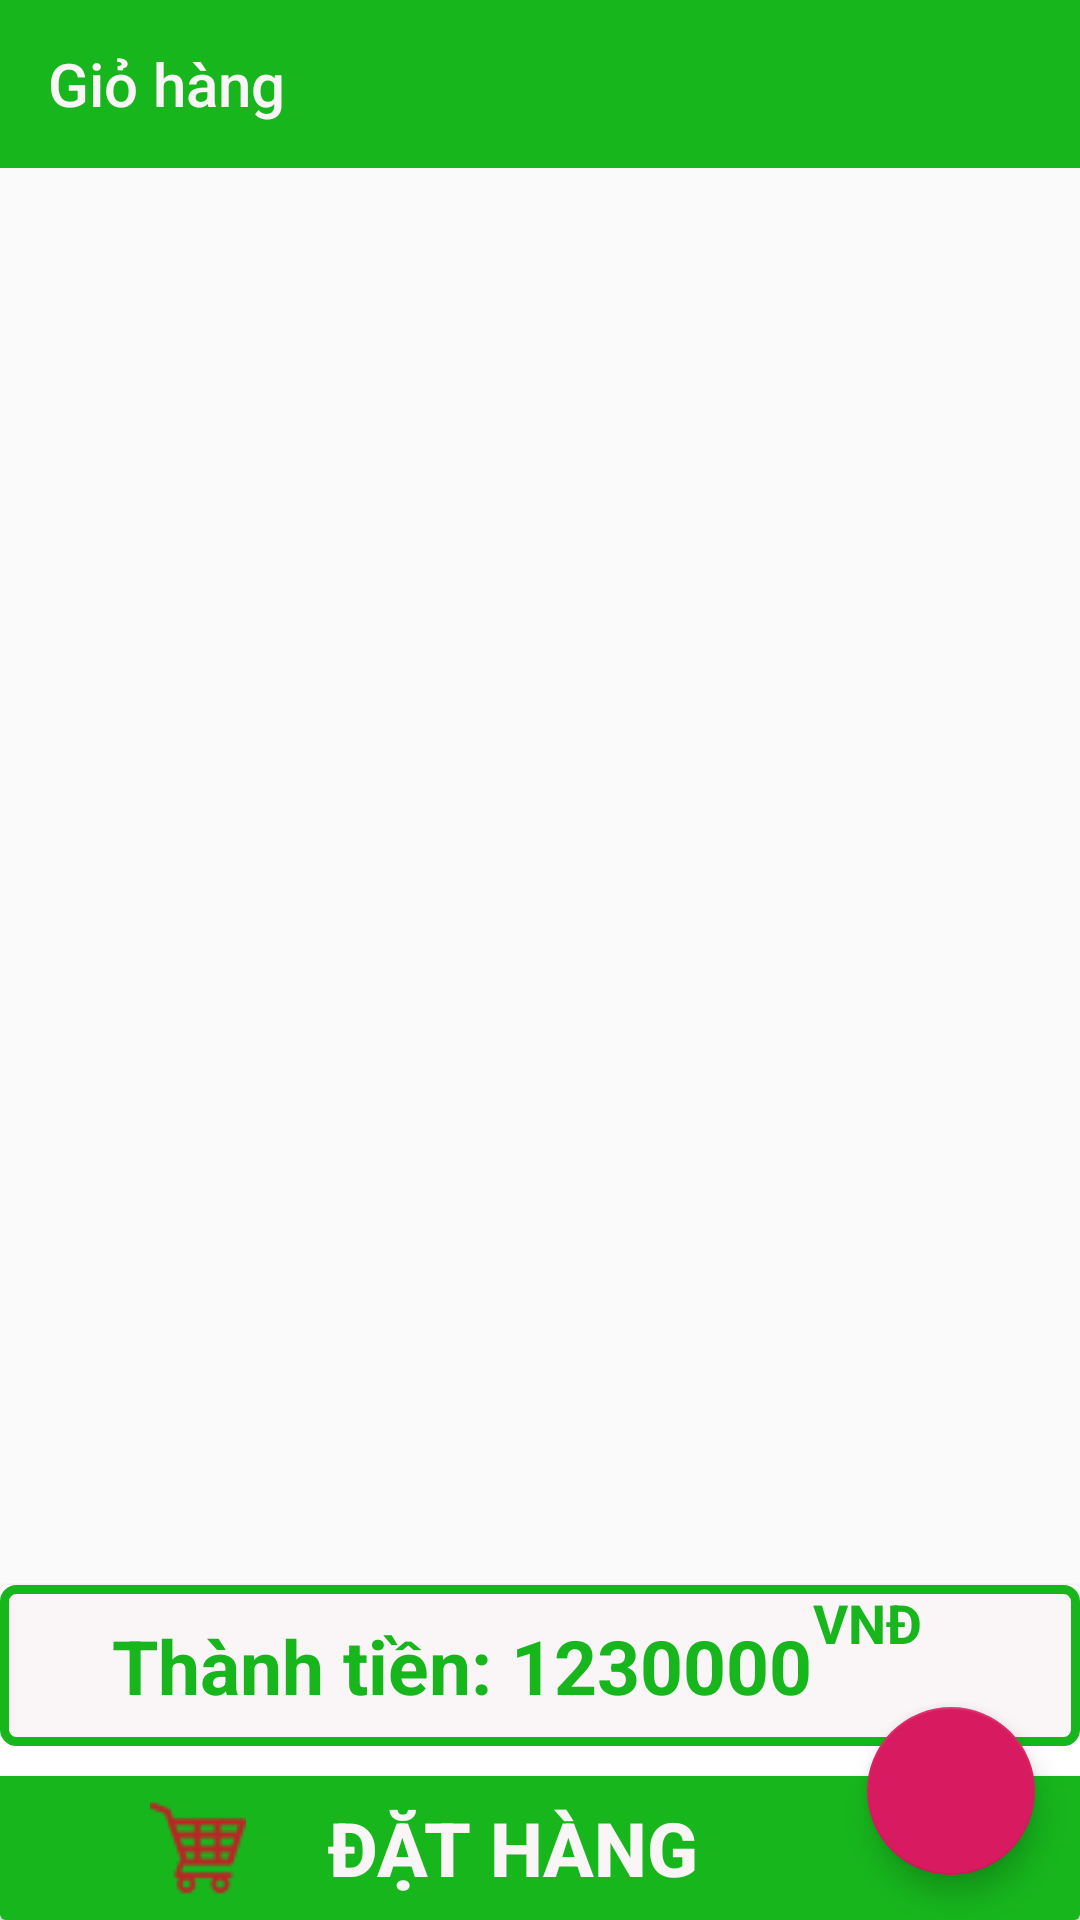

Layout XML and referenced resources for this Android screen:
<!-- AndroidManifest.xml: application theme AppTheme -->
<!-- res/layout/fragment_giohang.xml -->
<?xml version="1.0" encoding="utf-8"?>
<LinearLayout xmlns:android="http://schemas.android.com/apk/res/android"
    xmlns:app="http://schemas.android.com/apk/res-auto"
    android:orientation="vertical"
    android:layout_width="match_parent"
    android:layout_height="match_parent">
    <androidx.appcompat.widget.Toolbar
        android:layout_width="match_parent"
        app:title="Giỏ hàng"
        android:background="@color/colorchu"
        app:titleTextColor="@color/colorwhile"
        android:id="@+id/toolbargiohang"
        android:layout_height="?attr/actionBarSize"/>
    <TextView
        android:layout_width="match_parent"
        android:textStyle="bold"
        android:textColor="@color/colorchu"
        android:text="Giỏ Hàng Trống"
        android:textSize="20sp"
        android:padding="10dp"
        android:gravity="center"
        android:visibility="gone"
        android:id="@+id/txttrinhtranggiohang"
        android:layout_height="wrap_content"/>
    <ListView
        android:layout_width="match_parent"
        android:layout_height="0dp"
        android:id="@+id/listgiohang"
        android:layout_weight="1"/>

   <androidx.cardview.widget.CardView
       android:layout_width="match_parent"
       android:layout_height="wrap_content">
       <RelativeLayout
           android:layout_width="match_parent"
           android:gravity="center"
           android:layout_gravity="center"
           android:layout_height="wrap_content">
          <RelativeLayout
              android:layout_width="match_parent"
              android:id="@+id/rely"
              android:gravity="center"
              android:background="@drawable/bodergiohang"
              android:layout_marginBottom="10dp"
              android:layout_height="wrap_content">

           <TextView
               android:layout_width="wrap_content"
               android:layout_height="wrap_content"
               android:textSize="25sp"
               android:text="Thành tiền: 1230000"
               android:layout_marginBottom="15dp"
               android:id="@+id/txtgiasanphamgiohang"
               android:textStyle="bold"
               android:layout_marginRight="-5dp"
               android:layout_centerVertical="true"
               android:layout_marginTop="5dp"
               android:textColor="@color/colorchu"
               android:layout_toLeftOf="@+id/txtvnd"
               />
           <TextView
               android:layout_width="wrap_content"
               android:layout_height="wrap_content"
               android:textSize="18sp"
               android:text="VNĐ"
               android:id="@+id/txtvnd"
               android:textStyle="bold"
               android:textColor="@color/colorchu"
               android:layout_marginRight="10dp"
               android:layout_marginTop="-5dp"
               android:layout_alignParentRight="true"
               android:padding="5dp"/>
          </RelativeLayout>
           <Button
               android:layout_width="match_parent"
               android:layout_below="@+id/rely"
               android:textColor="@color/colorwhile"
               android:id="@+id/btnthanhtoan"
               android:textStyle="bold"
               android:drawableLeft="@drawable/cart"
               android:drawablePadding="-100dp"
               android:paddingLeft="50dp"
               android:textSize="25sp"
               android:text="Đặt Hàng"
               android:maxHeight="60dp"
               android:background="@color/colorchu"
               android:layout_height="wrap_content"/>
           <com.google.android.material.floatingactionbutton.FloatingActionButton
               android:layout_width="wrap_content"
               android:layout_alignRight="@+id/btnthanhtoan"
               android:layout_alignBottom="@+id/btnthanhtoan"
               app:elevation="6dp"
               android:src="@drawable/iconadd"
               android:id="@+id/floattingactionbutondathang"
               app:maxImageSize="30dp"
               android:scaleType="fitXY"
               android:layout_margin="15dp"
               android:layout_height="wrap_content"/>
       </RelativeLayout>
   </androidx.cardview.widget.CardView>

</LinearLayout>
<!-- resources referenced by this layout -->
<resources>
  <color name="colorchu">#17B61D</color>
  <color name="colorwhile">#FAF5F7</color>
  <!-- drawable bodergiohang (drawable) -->
  <?xml version="1.0" encoding="utf-8"?>
  <shape android:shape="rectangle" xmlns:android="http://schemas.android.com/apk/res/android">
      <solid android:color="@color/colorwhile"/>
      <stroke android:color="@color/colorchu"
          android:width="3dp"/>
      <corners android:radius="4dp"/>
  </shape>
  <!-- drawable cart: png bitmap (drawable, 1182 bytes) -->
  <style name="AppTheme" parent="Theme.AppCompat.Light.NoActionBar">
          
          <item name="colorPrimary">@color/colorPrimary</item>
          <item name="colorPrimaryDark">@color/colorPrimaryDark</item>
          <item name="colorAccent">@color/colorAccent</item>
      </style>
  <color name="colorPrimary">#008577</color>
  <color name="colorPrimaryDark">#00574B</color>
  <color name="colorAccent">#D81B60</color>
</resources>
